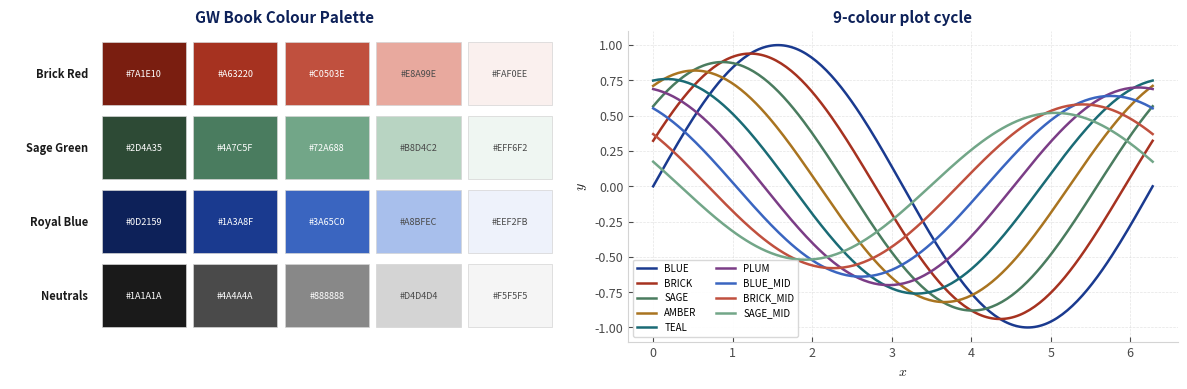

Write Python code to recreate this figure. (Note: this script raises an exception after producing the figure.)
"""
gwcourse_palette.py
===================
Central colour palette for "Python for Gravitational Waves".

Every figure in the course is drawn from these six colour families and from
nothing else, so that a plot made for one lesson sits beside a plot made for
another without either looking borrowed.

Import this module in every figure script:

    from gwcourse_palette import P, CYCLE, CYCLE3, CYCLE5, apply_style

Usage
-----
    fig, ax = plt.subplots()
    apply_style()                     # set rcParams once per script
    ax.plot(x, y, color=P["BRICK"])
    ax.plot(x, z, color=P["BLUE"])

Colour families
---------------
Three hue families, five tones each (dark → pale):

    Brick Red   #7A1E10 → #A63220 → #C0503E → #E8A99E → #FAF0EE
    Sage Green  #2D4A35 → #4A7C5F → #72A688 → #B8D4C2 → #EFF6F2
    Royal Blue  #0D2159 → #1A3A8F → #3A65C0 → #A8BFEC → #EEF2FB

Neutral
-------
    INK / GREY_DARK / GREY_MID / GREY_LIGHT / GREY_PALE / WHITE

Semantic roles
--------------
    ALERT     → brick red   (errors, warnings)
    SUCCESS   → sage green  (notes, confirmations)
    INFO      → royal blue  (information boxes)
    HIGHLIGHT → brick mid   (highlighted text, markers)
"""

# ── Full palette dictionary ──────────────────────────────────────────
P = {
    # Brick Red
    "BRICK_DARK":   "#7A1E10",
    "BRICK":        "#A63220",
    "BRICK_MID":    "#C0503E",
    "BRICK_LIGHT":  "#E8A99E",
    "BRICK_PALE":   "#FAF0EE",

    # Sage Green
    "SAGE_DARK":    "#2D4A35",
    "SAGE":         "#4A7C5F",
    "SAGE_MID":     "#72A688",
    "SAGE_LIGHT":   "#B8D4C2",
    "SAGE_PALE":    "#EFF6F2",

    # Royal Blue
    "BLUE_DARK":    "#0D2159",
    "BLUE":         "#1A3A8F",
    "BLUE_MID":     "#3A65C0",
    "BLUE_LIGHT":   "#A8BFEC",
    "BLUE_PALE":    "#EEF2FB",

    # Amber
    "AMBER_DARK":   "#7A5214",
    "AMBER":        "#A97420",
    "AMBER_MID":    "#C99A45",
    "AMBER_LIGHT":  "#EBD3A0",
    "AMBER_PALE":   "#FBF4E6",

    # Teal
    "TEAL_DARK":    "#0E4A52",
    "TEAL":         "#1A6B75",
    "TEAL_MID":     "#4A98A2",
    "TEAL_LIGHT":   "#A9D2D8",
    "TEAL_PALE":    "#EDF6F7",

    # Plum
    "PLUM_DARK":    "#4A2452",
    "PLUM":         "#7B3D86",
    "PLUM_MID":     "#A067A9",
    "PLUM_LIGHT":   "#D6B9DC",
    "PLUM_PALE":    "#F7F0F9",

    # Neutrals
    "INK":          "#1A1A1A",
    "GREY_DARK":    "#4A4A4A",
    "GREY_MID":     "#888888",
    "GREY_LIGHT":   "#D4D4D4",
    "GREY_PALE":    "#F5F5F5",
    "WHITE":        "#FFFFFF",

    # Semantic aliases
    "ALERT":        "#A63220",   # = BRICK
    "SUCCESS":      "#4A7C5F",   # = SAGE
    "INFO":         "#1A3A8F",   # = BLUE
    "HIGHLIGHT":    "#C0503E",   # = BRICK_MID
}

# ── Plot colour cycles ───────────────────────────────────────────────

# 3-colour cycle — one per family (primary tones)
CYCLE3 = [P["BLUE"], P["BRICK"], P["SAGE"]]

# 6-colour cycle — one per family. The default for categorical series.
CYCLE6 = [P["BLUE"], P["BRICK"], P["SAGE"], P["AMBER"], P["TEAL"], P["PLUM"]]

# 5-colour cycle — interleaved mid tones for dense plots
CYCLE5 = [
    P["BLUE"],
    P["BRICK"],
    P["SAGE"],
    P["BLUE_MID"],
    P["BRICK_MID"],
]

# 9-colour cycle — full spread for multi-line/multi-detector plots
CYCLE9 = [
    P["BLUE"],
    P["BRICK"],
    P["SAGE"],
    P["AMBER"],
    P["TEAL"],
    P["PLUM"],
    P["BLUE_MID"],
    P["BRICK_MID"],
    P["SAGE_MID"],
]

# Default cycle (used by apply_style)
CYCLE = CYCLE9


# ── rcParams style function ──────────────────────────────────────────
def apply_style(figsize=(7, 4.5), dpi=150):
    """
    Apply the book's Matplotlib style globally.

    Call once at the top of each figure script, before any plot commands:

        from gwbook_palette import apply_style
        apply_style()
    """
    import matplotlib.pyplot as plt
    import matplotlib as mpl

    mpl.rcParams.update({
        # Figure
        "figure.figsize":        figsize,
        "figure.dpi":            dpi,
        "figure.facecolor":      P["WHITE"],
        "figure.edgecolor":      P["WHITE"],

        # Axes
        "axes.facecolor":        P["WHITE"],
        "axes.edgecolor":        P["GREY_LIGHT"],
        "axes.linewidth":        0.8,
        "axes.labelcolor":       P["INK"],
        "axes.labelsize":        10,
        "axes.titlesize":        11,
        "axes.titleweight":      "semibold",
        "axes.titlecolor":       P["BLUE_DARK"],
        "axes.spines.top":       False,
        "axes.spines.right":     False,
        "axes.prop_cycle":       mpl.cycler(color=CYCLE),
        "axes.grid":             True,
        "axes.axisbelow":        True,

        # Grid
        "grid.color":            P["GREY_LIGHT"],
        "grid.linewidth":        0.5,
        "grid.linestyle":        "--",
        "grid.alpha":            0.6,

        # Lines & markers
        "lines.linewidth":       1.8,
        "lines.markersize":      5,

        # Ticks
        "xtick.color":           P["GREY_DARK"],
        "ytick.color":           P["GREY_DARK"],
        "xtick.labelsize":       9,
        "ytick.labelsize":       9,
        "xtick.direction":       "in",
        "ytick.direction":       "in",

        # Legend
        "legend.frameon":        True,
        "legend.framealpha":     0.9,
        "legend.edgecolor":      P["GREY_LIGHT"],
        "legend.fontsize":       9,
        "legend.title_fontsize": 9,

        # Font — use LaTeX-compatible serif for math, sans for labels
        "font.family":           "sans-serif",
        "font.size":             10,
        "mathtext.fontset":      "cm",      # Computer Modern — matches LaTeX

        # Saving
        "savefig.dpi":           150,
        "savefig.bbox":          "tight",
        "savefig.facecolor":     P["WHITE"],
        "savefig.transparent":   False,
    })


# ── Convenience: colourmap based on book palette ─────────────────────
def brick_cmap():
    """Linear colormap from BRICK_PALE to BRICK_DARK."""
    from matplotlib.colors import LinearSegmentedColormap
    return LinearSegmentedColormap.from_list(
        "gwbook_brick",
        [P["BRICK_PALE"], P["BRICK_LIGHT"], P["BRICK"], P["BRICK_DARK"]],
    )


def sage_cmap():
    """Linear colormap from SAGE_PALE to SAGE_DARK."""
    from matplotlib.colors import LinearSegmentedColormap
    return LinearSegmentedColormap.from_list(
        "gwbook_sage",
        [P["SAGE_PALE"], P["SAGE_LIGHT"], P["SAGE"], P["SAGE_DARK"]],
    )


def blue_cmap():
    """Linear colormap from BLUE_PALE to BLUE_DARK."""
    from matplotlib.colors import LinearSegmentedColormap
    return LinearSegmentedColormap.from_list(
        "gwbook_blue",
        [P["BLUE_PALE"], P["BLUE_LIGHT"], P["BLUE"], P["BLUE_DARK"]],
    )


def diverging_cmap():
    """Diverging colormap: BRICK ← neutral → BLUE."""
    from matplotlib.colors import LinearSegmentedColormap
    return LinearSegmentedColormap.from_list(
        "gwbook_div",
        [P["BRICK"], P["BRICK_LIGHT"], P["GREY_PALE"],
         P["BLUE_LIGHT"], P["BLUE"]],
    )


# ── Quick swatch for visual inspection ──────────────────────────────
if __name__ == "__main__":
    import matplotlib.pyplot as plt
    import matplotlib.patches as mpatches

    apply_style(figsize=(10, 4))
    fig, axes = plt.subplots(1, 2, figsize=(12, 4))

    # Left: colour swatches
    ax = axes[0]
    families = [
        ("Brick Red",  ["BRICK_DARK","BRICK","BRICK_MID","BRICK_LIGHT","BRICK_PALE"]),
        ("Sage Green", ["SAGE_DARK","SAGE","SAGE_MID","SAGE_LIGHT","SAGE_PALE"]),
        ("Royal Blue", ["BLUE_DARK","BLUE","BLUE_MID","BLUE_LIGHT","BLUE_PALE"]),
        ("Neutrals",   ["INK","GREY_DARK","GREY_MID","GREY_LIGHT","GREY_PALE"]),
    ]
    for row, (family, keys) in enumerate(families):
        for col, key in enumerate(keys):
            rect = mpatches.Rectangle(
                (col, len(families)-1-row), 0.92, 0.85,
                facecolor=P[key], edgecolor=P["GREY_LIGHT"], linewidth=0.5
            )
            ax.add_patch(rect)
            ax.text(col+0.46, len(families)-1-row+0.42, P[key],
                    ha="center", va="center", fontsize=6.5,
                    color=P["WHITE"] if col < 3 else P["GREY_DARK"])
        ax.text(-0.15, len(families)-1-row+0.42, family,
                ha="right", va="center", fontsize=8,
                color=P["INK"], fontweight="semibold")
    ax.set_xlim(-1, 5); ax.set_ylim(-0.2, len(families))
    ax.axis("off")
    ax.set_title("GW Book Colour Palette", fontsize=11, fontweight="bold",
                 color=P["BLUE_DARK"])

    # Right: cycle demo
    ax2 = axes[1]
    import numpy as np
    x = np.linspace(0, 2*np.pi, 200)
    for i, col in enumerate(CYCLE9):
        ax2.plot(x, np.sin(x + i*0.35) * (1 - i*0.06),
                 color=col, label=list(P.keys())[list(P.values()).index(col)])
    ax2.set_title("9-colour plot cycle", fontsize=11)
    ax2.set_xlabel("$x$"); ax2.set_ylabel("$y$")
    ax2.legend(fontsize=7, ncol=2, loc="lower left")

    plt.tight_layout()
    plt.savefig("figures/palette_swatch.png", dpi=150, bbox_inches="tight")
    plt.show()
    print("Swatch saved to figures/palette_swatch.png")
